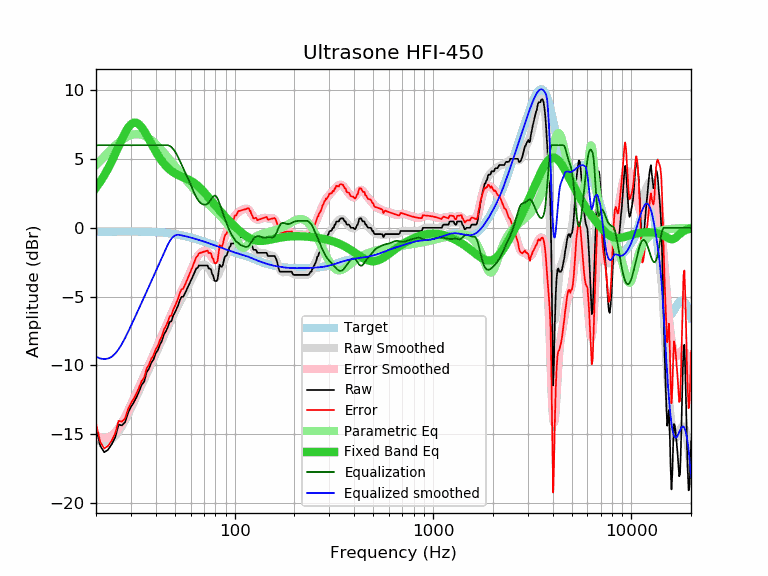

Source data for this figure (header and first rows):
frequency, raw, error, smoothed, error_smoothed, equalization, parametric_eq, equalized_raw, equalized_smoothed, target
20, -14.50, -14.22, -15.37, -15.08, 6.00, 2.91, -8.50, -9.37, -0.28
21, -15.84, -15.56, -15.50, -15.22, 6.00, 3.34, -9.84, -9.50, -0.28
22, -16.31, -16.03, -15.54, -15.26, 6.00, 3.80, -10.31, -9.54, -0.28
23, -16.13, -15.85, -15.50, -15.22, 6.00, 4.30, -10.13, -9.50, -0.28
24, -15.73, -15.45, -15.37, -15.10, 6.00, 4.83, -9.73, -9.37, -0.28
25, -15.21, -14.94, -15.14, -14.86, 6.00, 5.38, -9.21, -9.14, -0.27
26, -14.30, -14.03, -14.82, -14.55, 6.00, 5.92, -8.30, -8.82, -0.27
27, -14.36, -14.09, -14.44, -14.17, 6.00, 6.44, -8.36, -8.44, -0.27
28, -14.13, -13.86, -14.02, -13.75, 6.00, 6.89, -8.13, -8.02, -0.27
29, -13.45, -13.18, -13.58, -13.30, 6.00, 7.26, -7.45, -7.58, -0.27
30, -13.01, -12.74, -13.13, -12.86, 6.00, 7.52, -7.01, -7.13, -0.27
31, -12.69, -12.42, -12.69, -12.42, 6.00, 7.64, -6.69, -6.69, -0.27
32, -12.31, -12.04, -12.26, -11.98, 6.00, 7.63, -6.31, -6.26, -0.27
33, -11.87, -11.59, -11.84, -11.56, 6.00, 7.51, -5.87, -5.84, -0.28
34, -11.40, -11.12, -11.43, -11.15, 6.00, 7.30, -5.40, -5.43, -0.28
35, -11.17, -10.89, -11.03, -10.75, 6.00, 7.03, -5.17, -5.03, -0.28
36, -10.49, -10.21, -10.63, -10.35, 6.00, 6.73, -4.49, -4.63, -0.28
37, -10.23, -9.94, -10.25, -9.96, 6.00, 6.42, -4.23, -4.25, -0.29
38, -9.80, -9.50, -9.87, -9.58, 6.00, 6.11, -3.80, -3.87, -0.30
39, -9.57, -9.27, -9.51, -9.21, 6.00, 5.82, -3.57, -3.51, -0.30
40, -9.12, -8.81, -9.16, -8.85, 6.00, 5.54, -3.12, -3.16, -0.31
41, -8.89, -8.57, -8.81, -8.49, 6.00, 5.29, -2.89, -2.81, -0.32
42, -8.49, -8.16, -8.48, -8.15, 6.00, 5.06, -2.49, -2.48, -0.33
43, -8.21, -7.87, -8.16, -7.81, 6.00, 4.85, -2.21, -2.16, -0.34
44, -7.75, -7.40, -7.84, -7.48, 6.00, 4.67, -1.75, -1.84, -0.35
45, -7.52, -7.15, -7.53, -7.16, 6.00, 4.50, -1.52, -1.53, -0.37
46, -7.23, -6.85, -7.23, -6.85, 6.00, 4.36, -1.23, -1.23, -0.38
47, -6.84, -6.44, -6.94, -6.54, 5.96, 4.24, -0.88, -0.98, -0.40
48, -6.79, -6.37, -6.65, -6.24, 5.86, 4.13, -0.93, -0.79, -0.42
49, -6.38, -5.94, -6.38, -5.94, 5.72, 4.04, -0.66, -0.65, -0.44
50, -6.15, -5.69, -6.11, -5.65, 5.55, 3.96, -0.60, -0.56, -0.46
51, -5.88, -5.40, -5.85, -5.37, 5.34, 3.89, -0.54, -0.51, -0.48
52, -5.60, -5.10, -5.61, -5.11, 5.11, 3.82, -0.49, -0.50, -0.50
53, -5.24, -4.72, -5.37, -4.85, 4.85, 3.77, -0.39, -0.52, -0.52
54, -5.01, -4.46, -5.15, -4.60, 4.60, 3.72, -0.41, -0.55, -0.55
55, -5.01, -4.44, -4.93, -4.36, 4.36, 3.67, -0.65, -0.57, -0.57
56, -4.79, -4.19, -4.72, -4.12, 4.12, 3.63, -0.67, -0.60, -0.60
57, -4.56, -3.93, -4.51, -3.88, 3.88, 3.58, -0.68, -0.63, -0.63
58, -4.33, -3.68, -4.29, -3.64, 3.64, 3.53, -0.69, -0.65, -0.65
59, -4.10, -3.42, -4.07, -3.39, 3.39, 3.48, -0.71, -0.68, -0.68
60, -3.88, -3.17, -3.85, -3.14, 3.14, 3.42, -0.74, -0.71, -0.71
61, -3.65, -2.91, -3.63, -2.89, 2.89, 3.36, -0.76, -0.74, -0.74
62, -3.42, -2.66, -3.42, -2.65, 2.65, 3.29, -0.77, -0.76, -0.76
63, -3.19, -2.40, -3.23, -2.43, 2.43, 3.22, -0.76, -0.79, -0.79
64, -2.96, -2.14, -3.06, -2.24, 2.24, 3.14, -0.72, -0.82, -0.82
65, -2.91, -2.06, -2.92, -2.07, 2.07, 3.06, -0.84, -0.85, -0.85
66, -2.74, -1.86, -2.82, -1.94, 1.94, 2.98, -0.80, -0.88, -0.88
67, -2.74, -1.83, -2.75, -1.84, 1.84, 2.89, -0.90, -0.91, -0.91
68, -2.74, -1.80, -2.70, -1.76, 1.76, 2.79, -0.98, -0.94, -0.94
69, -2.74, -1.77, -2.68, -1.71, 1.71, 2.69, -1.03, -0.97, -0.97
70, -2.74, -1.74, -2.68, -1.68, 1.68, 2.60, -1.06, -1.00, -1.00
71, -2.74, -1.71, -2.71, -1.68, 1.68, 2.50, -1.06, -1.03, -1.03
72, -2.74, -1.68, -2.76, -1.70, 1.70, 2.40, -1.04, -1.06, -1.06
73, -2.74, -1.65, -2.84, -1.75, 1.75, 2.29, -0.99, -1.09, -1.09
74, -2.96, -1.84, -2.95, -1.83, 1.83, 2.19, -1.13, -1.12, -1.12
75, -2.96, -1.81, -3.09, -1.94, 1.94, 2.09, -1.02, -1.15, -1.15
76, -3.03, -1.85, -3.24, -2.07, 2.07, 1.99, -0.96, -1.18, -1.18
77, -3.37, -2.16, -3.39, -2.18, 2.18, 1.90, -1.19, -1.21, -1.21
78, -3.48, -2.24, -3.52, -2.28, 2.28, 1.80, -1.20, -1.24, -1.24
79, -3.82, -2.55, -3.60, -2.33, 2.33, 1.71, -1.49, -1.27, -1.27
... 553 more rows
